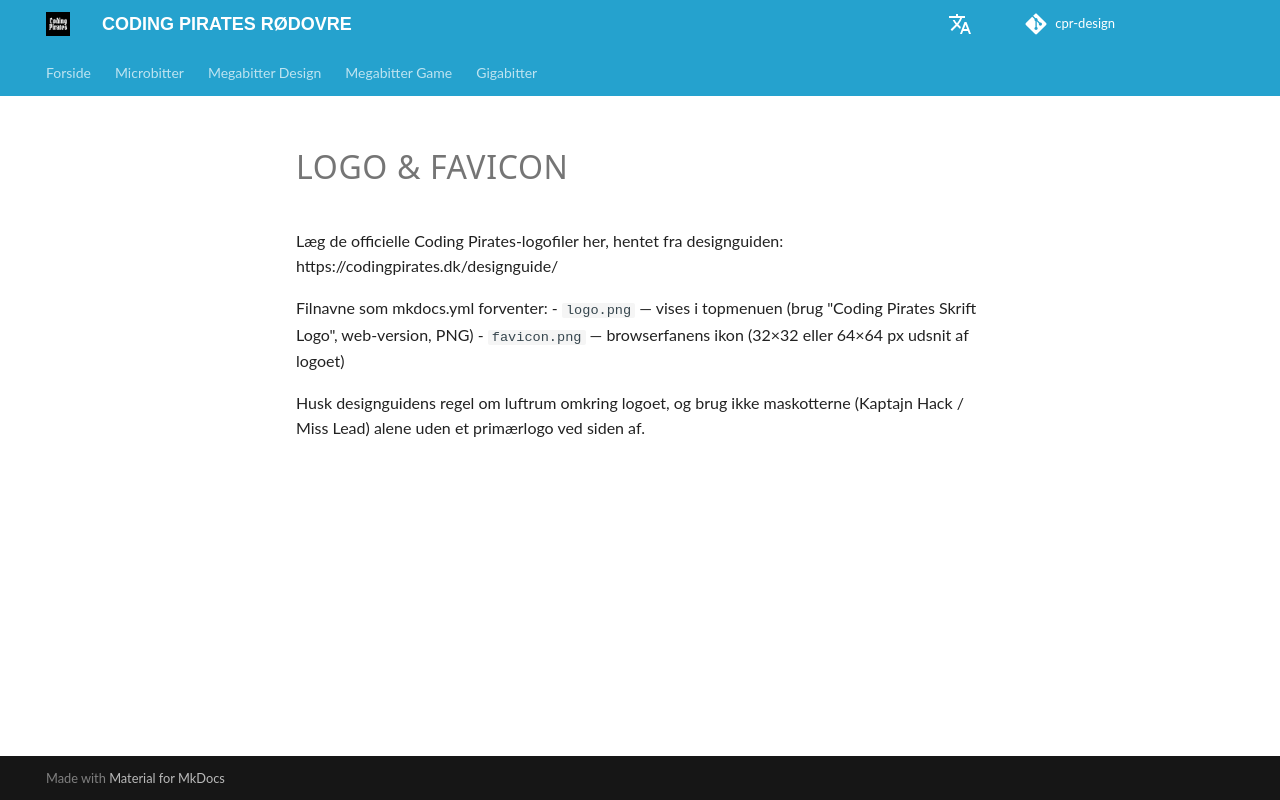

repository: cprhub/cpr-design · page: assets/index.html · generator: mkdocs

# Logo & favicon

Læg de officielle Coding Pirates-logofiler her, hentet fra designguiden:
https://codingpirates.dk/designguide/

Filnavne som mkdocs.yml forventer:
- `logo.png` — vises i topmenuen (brug "Coding Pirates Skrift Logo", web-version, PNG)
- `favicon.png` — browserfanens ikon (32×32 eller 64×64 px udsnit af logoet)

Husk designguidens regel om luftrum omkring logoet, og brug ikke maskotterne
(Kaptajn Hack / Miss Lead) alene uden et primærlogo ved siden af.
